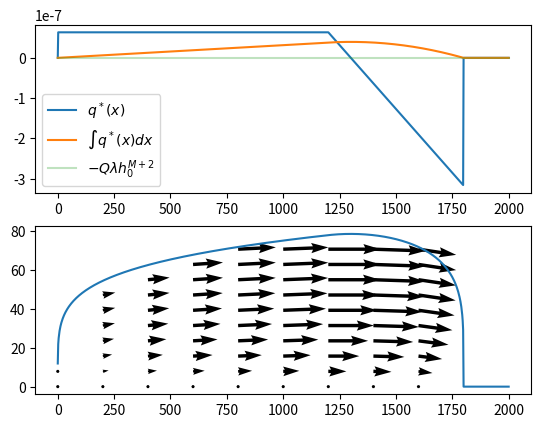
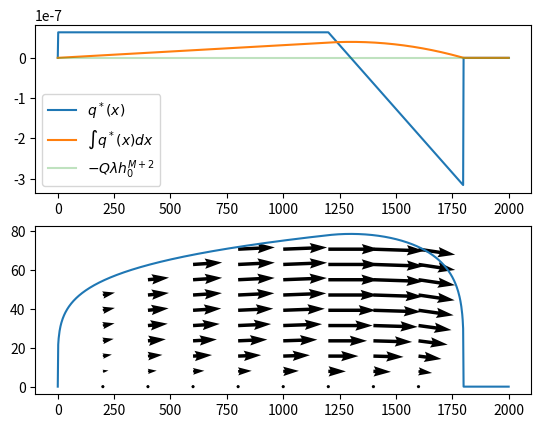

Python code for these plots, in order:
# -*- coding: utf-8 -*-
"""
Created on Sat Nov  3 14:11:01 2018

[redacted]
"""
import numpy as np
import matplotlib.pyplot as plt

class StationaryGlacier:
    def __init__(self, heightScale, heightStart, lengthScale, downpourYear, 
                 parameterMu, parameterM, density, gravity, angleInDegrees, x_s, x_f):

        self.H = heightScale
        self.h_0 = heightStart
        self.L = lengthScale
        self.Q = downpourYear / (24 * 365 * 3600)
        self.MU = parameterMu
        self.M = parameterM
        self.RHO = density
        self.G = gravity
        self.ALPHA = angleInDegrees / 180 * np.pi
        
        self.x_s = x_s
        self.x_f = x_f
        
        self.THETA = self.RHO * self.G * self.H * np.sin(self.ALPHA)
        self.KAPPA = 2 * self.H**2 / (self.L * self.Q) * self.MU * self.THETA**(self.M)
        self.LAMBDA = 2 * self.H**2 / (self.L * self.Q * (self.M + 2)) * self.MU * self.THETA**(self.M)
        
        self.h = None
        self.flowCalculated = False

    def generateLinearQ(self):
        dq = 2*(self.x_f + self.LAMBDA*self.h_0**(self.M+2)) / ((self.x_f  - self.x_s)**2)
        self.dq = dq
        
        self.fun_q = linear_q(dq, self.x_s, self.x_f)
        self.int_q = linear_int_q(dq, self.x_s, self.x_f)
        
    def setQ(self, q):
        self.fun_q = q
        
        num = 10000
        dx = 1/10000
        dq_on_grid = [(q(x) + q(x+dx))/2*dx for x in np.linspace(0, 1, num = num)]
        self.int_q_approx = np.cumsum(dq_on_grid)
        self.int_q = lambda x: np.interp(x, np.linspace(0, 1, num = 10000), self.int_q_approx)
        
    def calculateHeight(self, x = np.linspace(0, 1, num = 1001)):
        core= self.h_0**(self.M+2) + [self.int_q(xi) for xi in x] / (self.LAMBDA)
        core[core < 0] = 0 

        h = np.power(core, 1/(self.M+2))
        self.h = h
        
    def calculateFlow(self):
        h_max = np.max(self.h)
        xx, zz = np.meshgrid(np.linspace(0, 1, num=11), np.linspace(0,h_max, num=11))
        h_approx = lambda x: np.interp(x, np.linspace(0, 1, num=1001), self.h)
        
        valid1 = h_approx(xx) > 0
        valid2 = zz < h_approx(xx)
        valid = np.logical_and(valid1, valid2)
        
        xx = xx[valid]
        zz = zz[valid]
        
        q = np.vectorize(self.fun_q)
        
        u = self.KAPPA * (h_approx(xx)**(self.M+1) - (h_approx(xx) - zz)**(self.M+1))/(self.M+1)
        v = (1 - ((1 - zz / h_approx(xx))**(self.M)))/h_approx(xx)*(q(xx))
        
        self.xx = xx
        self.zz = zz
        self.u = u
        self.v = v
        
        
    def plotQ(self, x = np.linspace(0, 1, num = 1001), plotHandle = plt):
        plotHandle.plot(x*self.L, [self.fun_q(xi)*self.Q for xi in x]) # 24*3600*365*100
        plotHandle.plot(x*self.L, [self.int_q(xi)*self.Q for xi in x]) # 24*3600*365*100
        plotHandle.plot((0, self.L), (-self.Q * self.LAMBDA * self.h_0**(self.M+2), -self.Q*self.LAMBDA * self.h_0**(self.M+2)), alpha=0.3)
        plotHandle.legend(['$q^*(x)$', '$\int q^*(x) dx$', '$-Q \lambda h_0^{M+2}$'])
        
    def plotGlacier(self, x = np.linspace(0, 1, num = 1001), plotHandle = plt,
                    plotFlow = True):
        
        if self.h == None:
            self.calculateHeight(x)
        
        if not(self.flowCalculated):
            self.calculateFlow()
        
#        plotHandle.ylabel('$h^*$'); 
#        plotHandle.xlabel('$x^*$'); 
#        plotHandle.ylim(((np.min(self.h) - 0.1)*self.H, self.H*(np.max(self.h)+0.1)))
#        plotHandle.axis('equal')
        print(np.max(self.u)*(self.L * self.Q / self.H))
        plotHandle.plot(self.L*x, self.H*self.h)
        if plotFlow:
            plotHandle.quiver(self.xx*self.L, self.zz*self.H, self.u*(self.L * self.Q / self.H), self.v*self.Q)


def linear_q(dq, x_s, x_f):
    def q(x):
        result = 0
        if x <= 0:
            result = 0
        elif x < x_s:
            result = 1
        elif x < x_f:
            result = (1 - dq*(x - x_s))
        elif x >= x_f:
            result = 0
        return result
    return q


def linear_int_q(dq, x_s, x_f):
    def int_q(x):
        if x <= 0:
            return 0
        elif x < x_s:
            return x
        elif x < x_f:
            return x  - dq / 2 * (x - x_s)**2
        else:
            return x_f - dq / 2 * (x_f - x_s)**2
    return int_q


q_bergen = lambda x: .25-1.0*x**2
#q_bergen = lambda x: np.arctan(-x)

    
q_0 = linear_q(20., 0.60, 0.90)


fig, (ax1, ax2) = plt.subplots(2, 1)

G_bergen = StationaryGlacier(50, 0.0, 2000, 2.0, 9.3E-25, 3, 1000, 9.81, 25.0, 0.60 ,0.9)
G_bergen.setQ(q_0)
G_bergen.plotQ(plotHandle = ax1)
G_bergen.plotGlacier(plotHandle = ax2)
fig.savefig("stationary_glacier.pdf")
plt.show()


fig, (ax1, ax2) = plt.subplots(2, 1)

G_linear = StationaryGlacier(50, 0.0, 2000, 2.0, 9.3E-25, 3, 1000, 9.81, 25.0, 0.60 ,.9)
G_linear.generateLinearQ()
G_linear.plotQ(plotHandle = ax1)
G_linear.plotGlacier(plotHandle = ax2)
fig.savefig("stationary_linear_glacier.pdf")
#G_1.plotGlacier()


